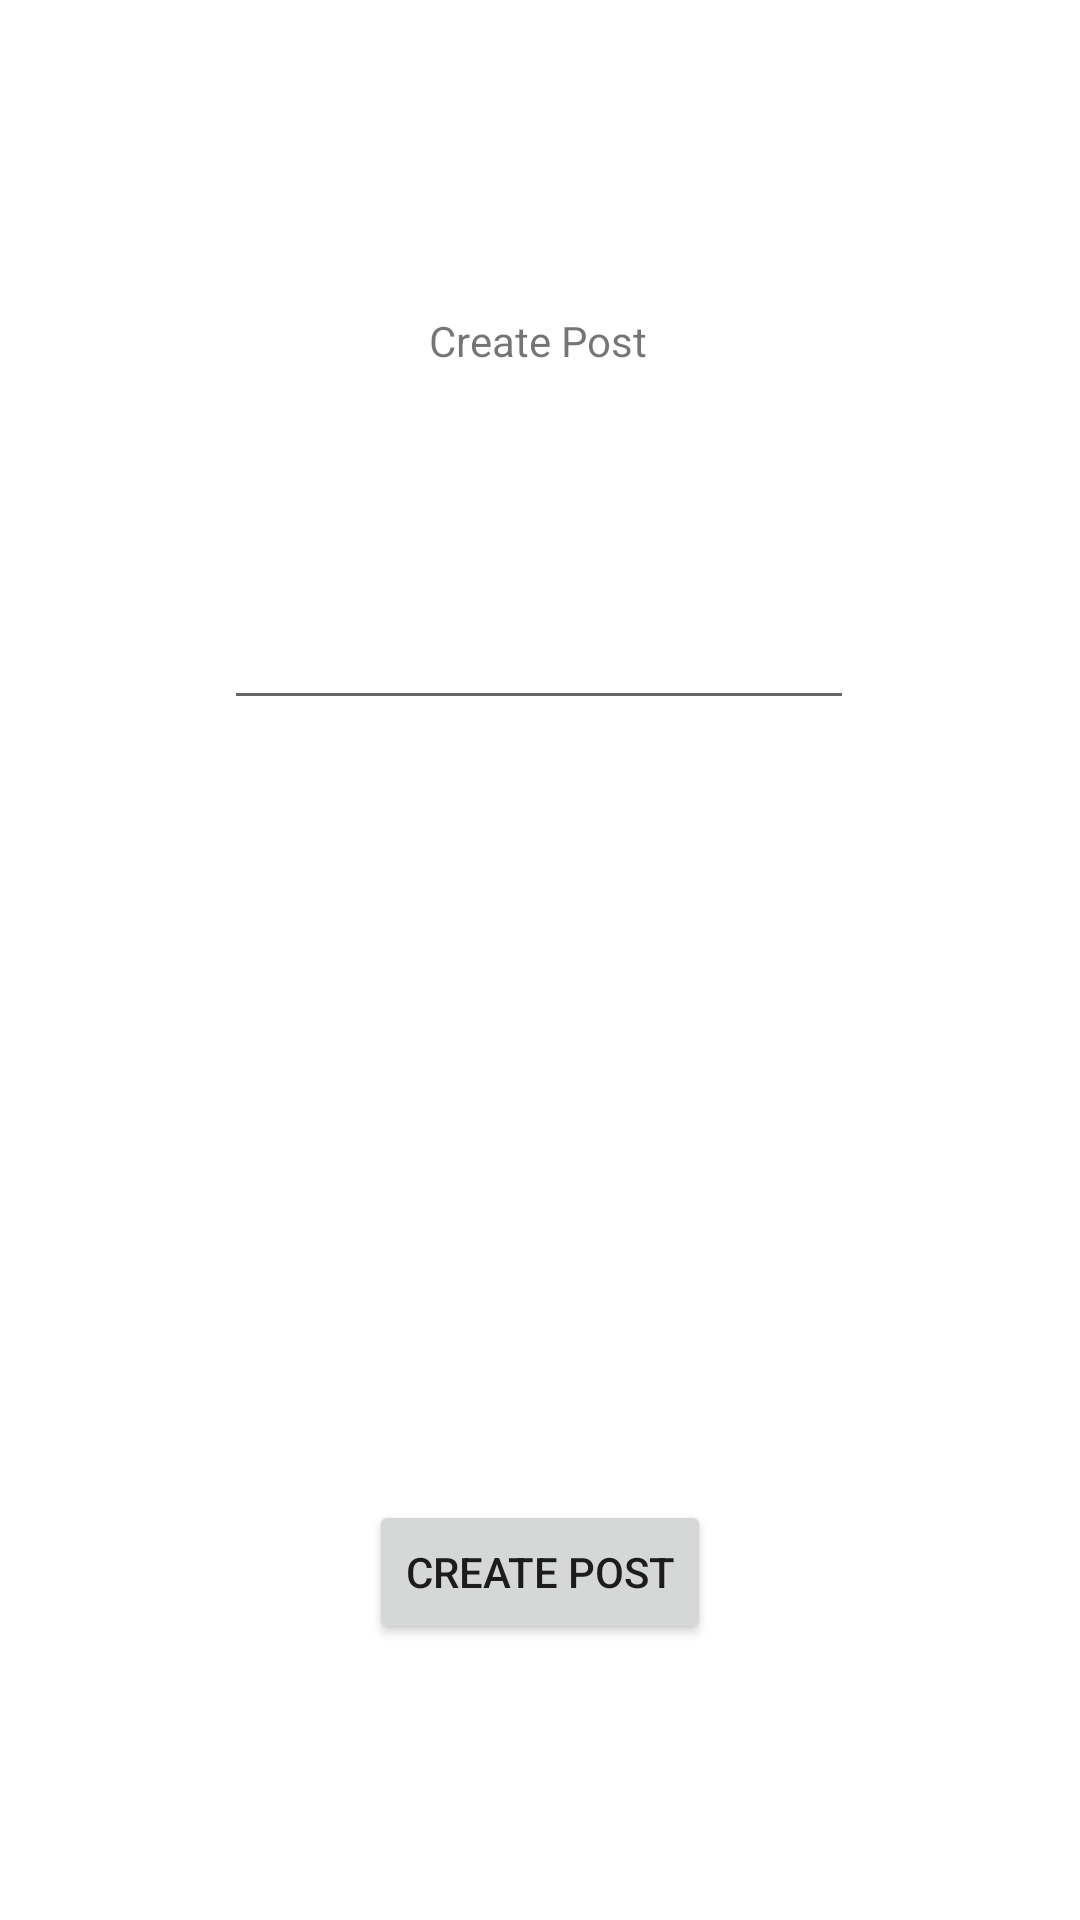

Layout XML and referenced resources for this Android screen:
<!-- AndroidManifest.xml: application theme Theme.Db_project -->
<!-- res/layout/activity_create_post_action.xml -->
<?xml version="1.0" encoding="utf-8"?>
<androidx.constraintlayout.widget.ConstraintLayout xmlns:android="http://schemas.android.com/apk/res/android"
    xmlns:app="http://schemas.android.com/apk/res-auto"
    xmlns:tools="http://schemas.android.com/tools"
    android:layout_width="match_parent"
    android:layout_height="match_parent"
    tools:context=".createPostAction">

    <EditText
        android:id="@+id/MPAPostInput"
        android:layout_width="wrap_content"
        android:layout_height="wrap_content"
        android:layout_marginBottom="260dp"
        android:ems="10"
        android:gravity="start|top"
        android:inputType="textMultiLine"
        app:layout_constraintBottom_toTopOf="@+id/button4"
        app:layout_constraintEnd_toEndOf="parent"
        app:layout_constraintHorizontal_bias="0.497"
        app:layout_constraintStart_toStartOf="parent" />

    <TextView
        android:id="@+id/MPAcreatePostText"
        android:layout_width="wrap_content"
        android:layout_height="wrap_content"
        android:text="@string/create_post_title_text"
        app:layout_constraintBottom_toTopOf="@+id/MPAPostInput"
        app:layout_constraintEnd_toEndOf="parent"
        app:layout_constraintHorizontal_bias="0.498"
        app:layout_constraintStart_toStartOf="parent"
        app:layout_constraintTop_toTopOf="parent"
        app:layout_constraintVertical_bias="0.579" />

    <Button
        android:id="@+id/button4"
        android:layout_width="wrap_content"
        android:layout_height="48dp"
        android:layout_marginBottom="92dp"
        android:onClick="createPost"
        android:text="@string/create_post_text"
        app:layout_constraintBottom_toBottomOf="parent"
        app:layout_constraintEnd_toEndOf="parent"
        app:layout_constraintStart_toStartOf="parent" />
</androidx.constraintlayout.widget.ConstraintLayout>
<!-- resources referenced by this layout -->
<resources>
  <string name="create_post_text">CREATE POST</string>
  <string name="create_post_title_text">Create Post</string>
  <style name="Theme.Db_project" parent="Theme.MaterialComponents.DayNight.NoActionBar">
          
          <item name="colorPrimary">@color/purple_500</item>
          <item name="colorPrimaryVariant">@color/purple_700</item>
          <item name="colorOnPrimary">@color/white</item>
          
          <item name="colorSecondary">@color/teal_200</item>
          <item name="colorSecondaryVariant">@color/teal_700</item>
          <item name="colorOnSecondary">@color/black</item>
          
          <item name="android:statusBarColor" tools:targetApi="l">?attr/colorPrimaryVariant</item>
          
      </style>
  <!-- not gathered from this repository: default colours our renderer supplied (Android Studio template values) -->
  <color name="purple_500">#FF6200EE</color>
  <color name="purple_700">#FF3700B3</color>
  <color name="teal_200">#FF03DAC5</color>
  <color name="teal_700">#FF018786</color>
  <color name="black">#FF000000</color>
  <color name="white">#FFFFFFFF</color>
</resources>
